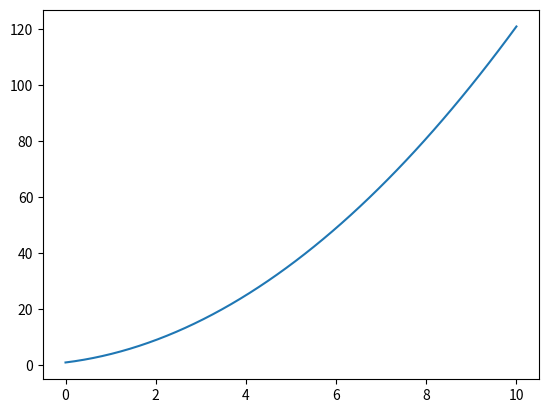

The script that saved this image:
import matplotlib.pyplot as plt
import numpy as np

x = np.linspace(0,10,50)   # 0 ~ 10 之間產生50個點

y = x**2 + 2*x + 1         # 一元二次方程式

plt.plot(x,y)              # 座標軸顯示

plt.show()                 # 將圖顯示出來